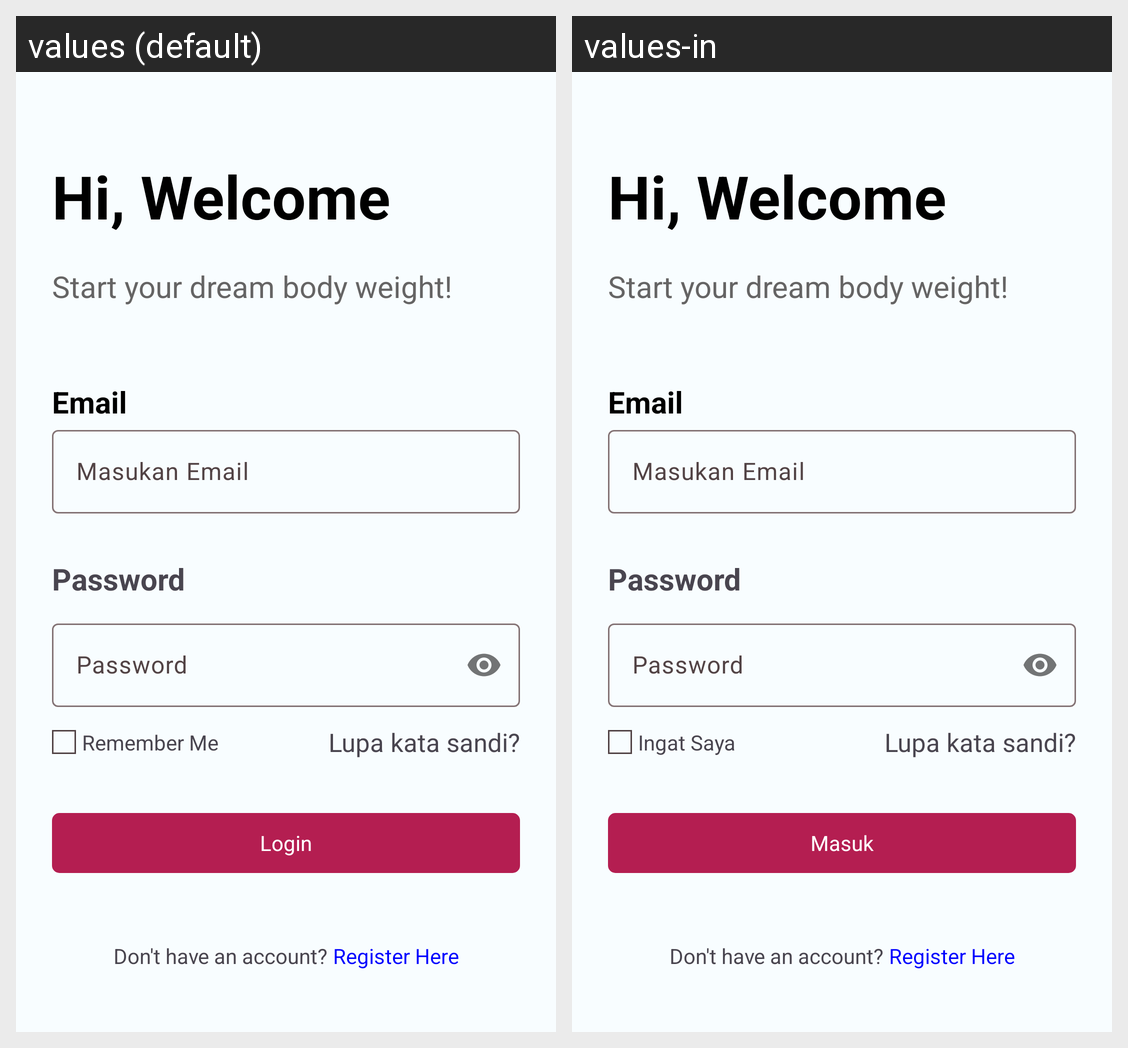

Here is an Android app screen in its default locale and in the app's own translations. Write out the translated-string differences for the strings that appear on this screen.
Android screen res/layout/fragment_login.xml rendered under 2 locales, left to right: values (default), values-in. Device: Nexus 5 (rendered at 1080×1920; each locale shown at half size, 540×960, under a caption strip naming it); theme Theme.NutriCatch.
Strings drawn on this screen, with the default value and each locale's value (text and hints the layout hard-codes, and strings that could not be matched under every locale, appear in the picture but are not listed):

remember_me
  values: Remember Me
  values-in: Ingat Saya

login
  values: Login
  values-in: Masuk
